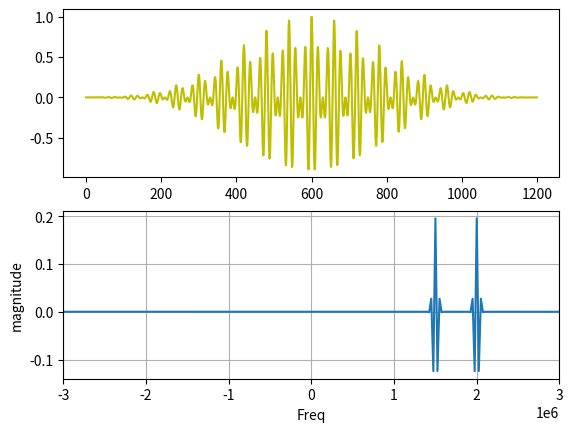

This figure's Python source:
######################################################################
#### Rohde & Schwarz Single tone generation
######################################################################
####
#### This program will test various baseband analysis input types.  
####
#### Modified by Martin C Lim
#### Revision: V0.1
#### Date    : 2017.10.04
####
#### 171004 MCL Created first version
####
#######################################
#### User Input
#######################################
maxAmpl = 1.0;                #clipping value
OverSamp = 10;                #Oversampling
FC1 = 1.5e6;                  #Tone1,Hz
FC2 = 2.0e6;                  #Tone2,Hz
NumPeriods = 60
fBeta = 10;                   #Filter Beta
#######################################
#### Code Begin
#######################################
import matplotlib.pyplot as plt
import numpy as np

def Gen1Tone():
   Fs = OverSamp*FC1;               #Sampling Frequency
   StopTime = NumPeriods/FC1;       #Waveforms
   dt = 1/Fs;                       #seconds per sample
   t = np.arange(0,StopTime-dt,dt); #create time array
   I_Ch = np.cos(2*np.pi*FC1*t);
   Q_Ch = np.sin(2*np.pi*FC1*t);
   #Q_Ch = np.zeros(len(t))

   #Q_Ch(Q_Ch>maxVal) = maxVal;      #clip Q_Ch maxVal
   #Q_Ch(Q_Ch<-maxVal) = -maxVal;    #clip Q_Ch minVal
   #I_Ch(I_Ch>maxVal) = maxVal;      #clip Q_Ch maxVal
   #I_Ch(I_Ch<-maxVal) = -maxVal;    #clip Q_Ch minVal

   fot = open("CreateWv.env", 'w')
   fot.write("#################################\n")
   fot.write("### CWGen Waveform\n")
   fot.write("###    Oversampling: %d\n"%OverSamp)
   fot.write("###    Tone Freq   : %.3f\n"%FC1)
   fot.write("###    Cycles      : %d\n"%NumPeriods)
   fot.write("###\n")
   fot.write("#CWGen.py:%dx Oversampled %.0fHz CW\n"%(OverSamp,FC1))
   fot.write("%f\n"%Fs)
   for i in range(0,len(I_Ch)):
      fot.write("%f,%f\n"%(I_Ch[i],Q_Ch[i]))
   fot.close()
   print("CWGen: %.0fHz tone generated"%FC1)
   
   #######################################
   #### Frequency Domain
   #######################################
   FFT_IQ(Fs, I_Ch, Q_Ch)

def Gen2Tone():
   Fs = OverSamp*(FC2*FC1)/1e6;     #Sampling Frequency
   StopTime = NumPeriods/FC1;       #Waveforms
   dt = 1/Fs;                       #seconds per sample
   t = np.arange(0,StopTime,dt); #create time array
   I1_Ch = 0.5 * np.cos(2*np.pi*FC1*t);
   Q1_Ch = 0.5 * np.sin(2*np.pi*FC1*t);
   I2_Ch = 0.5 * np.cos(2*np.pi*FC2*t);
   Q2_Ch = 0.5 * np.sin(2*np.pi*FC2*t);
   I_Ch = I1_Ch + I2_Ch
   Q_Ch = Q1_Ch + Q2_Ch

   fot = open("CreateWv.env", 'w')
   fot.write("#################################\n")
   fot.write("### CWGen Waveform\n")
   fot.write("###    Oversampling: %d\n"%OverSamp)
   fot.write("###    Tone1 Freq  : %.3f\n"%FC1)
   fot.write("###    Tone2 Freq  : %.3f\n"%FC2)
   fot.write("###    Cycles      : %d\n"%NumPeriods)
   fot.write("###\n")
   fot.write("#CWGen.py:%dx Oversampled %.0fHz & %.0fHz CW\n"%(OverSamp,FC1,FC2))
   fot.write("%f\n"%Fs)
   for i in range(0,len(I_Ch)):
      fot.write("%f,%f\n"%(I_Ch[i],Q_Ch[i]))
   fot.close()
   print("Gen2Tone: Sampling Rate %.0fMHz"%(Fs/1e6))
   print("Gen2Tone: %.0fHz %.0fHz tones generated"%(FC1,FC2))
   print("Gen2Tone: %.2f %.2f oversample"%(Fs/FC1,Fs/FC2))
   FFT_IQ(Fs, I_Ch, Q_Ch)

def FFT_IQ(Fs, I_Ch, Q_Ch):
   #######################################
   #### Calculate FFT
   #######################################
   #IQ = np.vectorize(complex)(I_Ch,Q_Ch)
   IQ = I_Ch + 1j*Q_Ch
   
   N = len(IQ)
   fltr = np.kaiser(N, fBeta)
   IQ = np.multiply(IQ, fltr)
   mag = np.fft.fft(IQ)/N
   mag = np.fft.fftshift(mag)
   #mag = mag[range(N/2)]

   #frq = (np.arange(N)*Fs)/N
   print("FFT resolution: %.2f"%(Fs/N/1e6))
   frq = np.fft.fftfreq(N,d=1/(Fs))
   frq = np.fft.fftshift(frq)
   #frq = frq[range(N/2)]
   
   #######################################
   #### Plot Data
   #######################################
   plt.subplot(2, 1, 1)
#   plt.plot(I_Ch)
#   plt.plot(Q_Ch)
   plt.plot(IQ,"y")
   
   plt.subplot(2, 1, 2)
   plt.plot(frq, mag)
   plt.xlabel('Freq')
   plt.ylabel('magnitude')
   plt.xlim(-3e6,3e6)
   plt.grid(True)
   plt.show()

def plotLine(arry):
   plt.plot(arry)
   plt.xlabel('time,sec')
   plt.ylabel('magnitude')
   plt.title('plot')
   plt.grid(True)
   plt.show()

def plotXY(t, I_Ch, Q_Ch):
   #######################################
   #### Plot Data
   #######################################
   plt.plot(t, I_Ch, t, Q_Ch)
   plt.xlabel('time,sec')
   plt.ylabel('magnitude')
   plt.title('plot')
   plt.grid(True)
   #plt.savefig("test.png")
   plt.show()

#####################################################################
### Run if Main
#####################################################################
if __name__ == "__main__":
   Gen2Tone()
   #plotData(t, I_Ch, Q_Ch)
